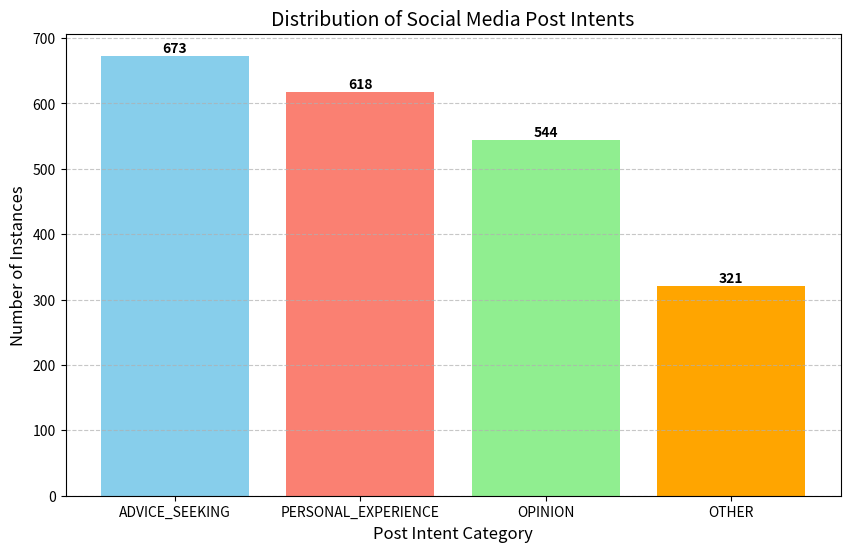

Write Python code to recreate this figure.
import matplotlib.pyplot as plt
import os

# Data based on previous script results
labels = ['ADVICE_SEEKING', 'PERSONAL_EXPERIENCE', 'OPINION', 'OTHER']
counts = [673, 618, 544, 321]

plt.figure(figsize=(10, 6))
plt.bar(labels, counts, color=['skyblue', 'salmon', 'lightgreen', 'orange'])
plt.xlabel('Post Intent Category', fontsize=12)
plt.ylabel('Number of Instances', fontsize=12)
plt.title('Distribution of Social Media Post Intents', fontsize=14)
plt.grid(axis='y', linestyle='--', alpha=0.7)

# Add count labels on top of bars
for i, count in enumerate(counts):
    plt.text(i, count + 5, str(count), ha='center', fontweight='bold')

os.makedirs("results", exist_ok=True)
plt.savefig("results/label_distribution.png")
print("Saved bar chart to results/label_distribution.png")
